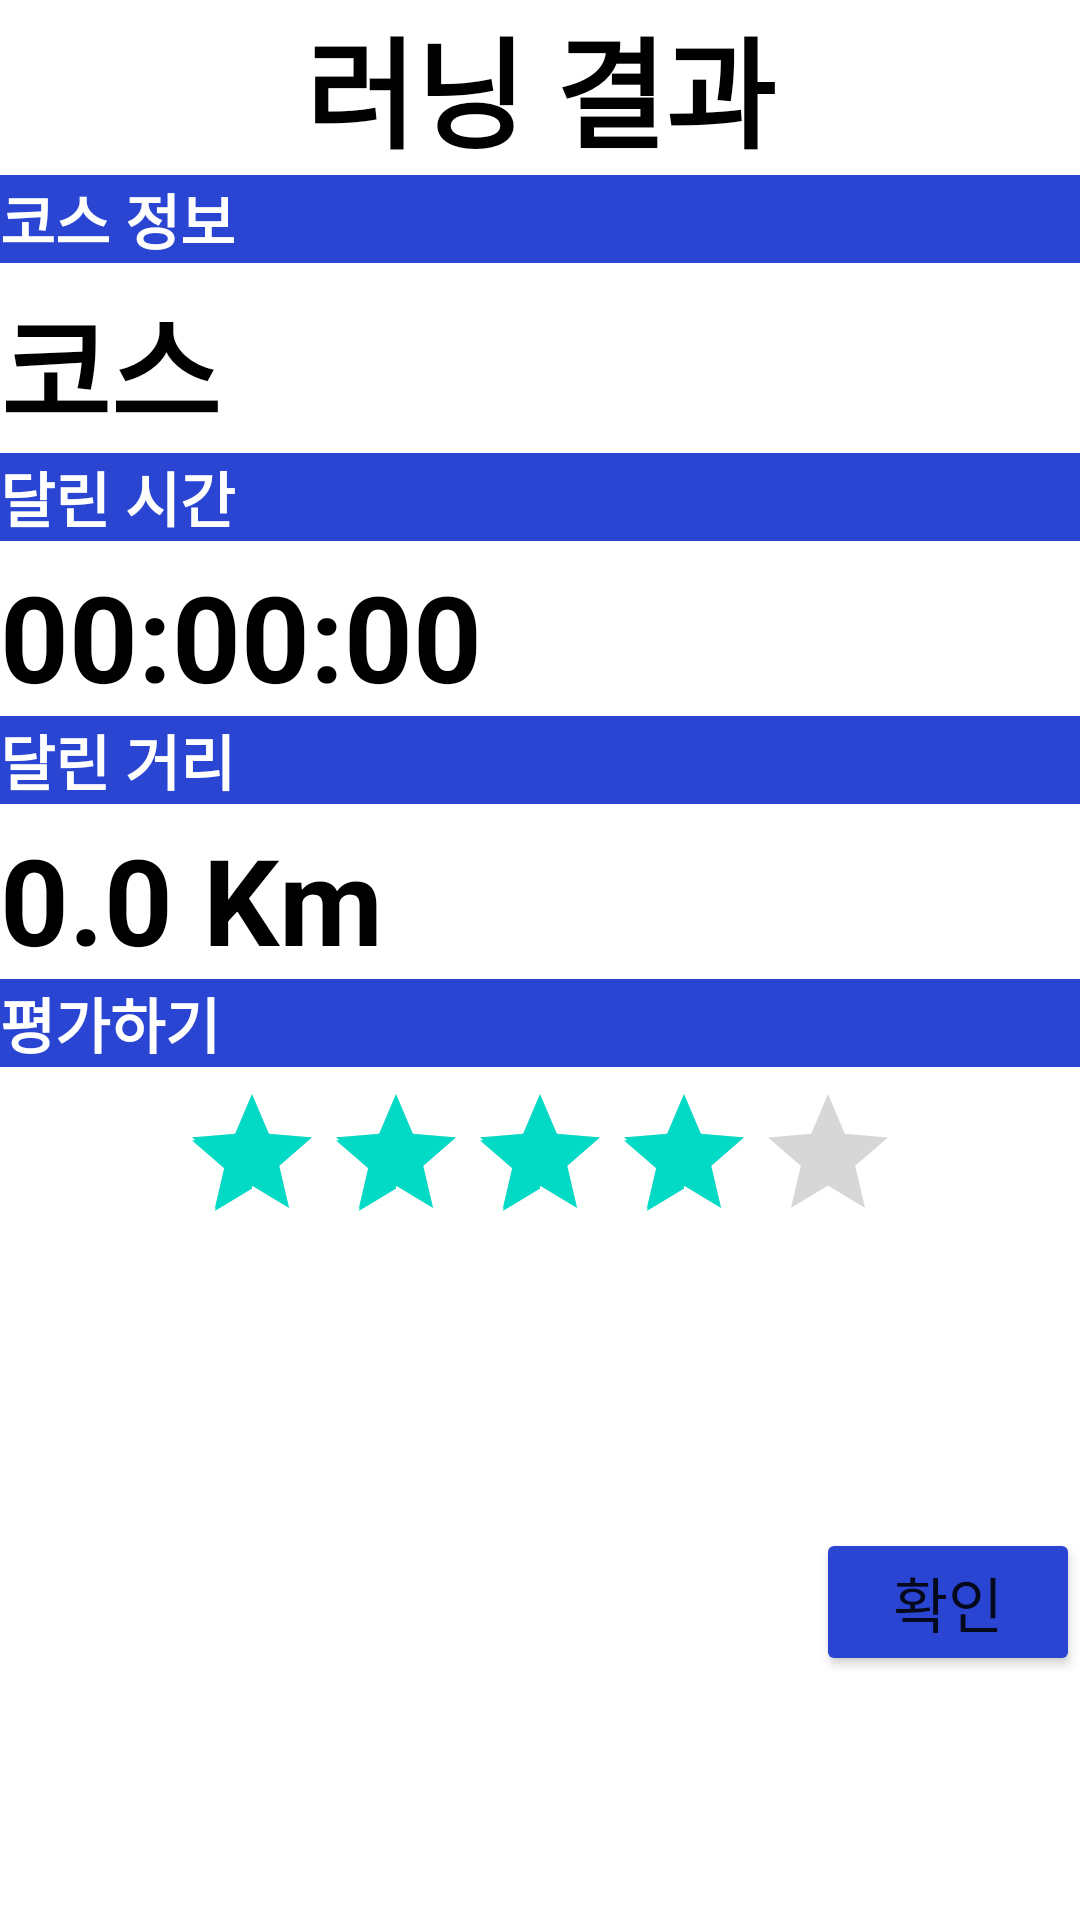

Here is an Android app screen rendered from its layout file. Give the layout XML and the strings, colors and styles it references.
<!-- AndroidManifest.xml: application theme Theme.Running_app -->
<!-- res/layout/result_dialog.xml -->
<?xml version="1.0" encoding="utf-8"?>
<androidx.constraintlayout.widget.ConstraintLayout xmlns:android="http://schemas.android.com/apk/res/android"
    xmlns:app="http://schemas.android.com/apk/res-auto"
    xmlns:tools="http://schemas.android.com/tools"
    android:layout_width="wrap_content"
    android:layout_height="wrap_content"
    android:layout_gravity="center_horizontal">


    <TextView
        android:id="@+id/result"
        android:layout_width="wrap_content"
        android:layout_height="wrap_content"
        android:text="러닝 결과"
        android:textColor="@color/black"
        android:textSize="40sp"
        android:textStyle="bold"
        app:layout_constraintEnd_toEndOf="parent"
        app:layout_constraintStart_toStartOf="parent"
        app:layout_constraintTop_toTopOf="parent" />

    <TextView
        android:id="@+id/tv_course"
        android:layout_width="360dp"
        android:layout_height="wrap_content"
        android:background="#2B45D3"
        android:text="코스 정보"
        android:textColor="@color/white"
        android:textSize="20sp"
        android:textStyle="bold"
        app:layout_constraintEnd_toEndOf="parent"
        app:layout_constraintStart_toStartOf="parent"
        app:layout_constraintTop_toBottomOf="@+id/result" />

    <TextView
        android:id="@+id/course"
        android:layout_width="wrap_content"
        android:layout_height="wrap_content"
        android:layout_marginTop="5dp"
        android:text="코스"
        android:textColor="@color/black"
        android:textSize="40sp"
        android:textStyle="bold"
        app:layout_constraintStart_toStartOf="parent"
        app:layout_constraintTop_toBottomOf="@+id/tv_course" />

    <TextView
        android:id="@+id/tv_time"
        android:layout_width="360dp"
        android:layout_height="wrap_content"
        android:background="#2B45D3"
        android:text="달린 시간"
        android:textColor="@color/white"
        android:textSize="20sp"
        android:textStyle="bold"
        app:layout_constraintEnd_toEndOf="parent"
        app:layout_constraintStart_toStartOf="parent"
        app:layout_constraintTop_toBottomOf="@+id/course" />

    <TextView
        android:id="@+id/time"
        android:layout_width="wrap_content"
        android:layout_height="wrap_content"
        android:layout_marginTop="5dp"
        android:text="00:00:00"
        android:textColor="@color/black"
        android:textSize="40sp"
        android:textStyle="bold"
        app:layout_constraintStart_toStartOf="parent"
        app:layout_constraintTop_toBottomOf="@+id/tv_time" />

    <TextView
        android:id="@+id/tv_distance"
        android:layout_width="0dp"
        android:layout_height="wrap_content"
        android:background="#2B45D3"
        android:text="달린 거리"
        android:textColor="@color/white"
        android:textSize="20sp"
        android:textStyle="bold"
        app:layout_constraintEnd_toEndOf="parent"
        app:layout_constraintStart_toStartOf="parent"
        app:layout_constraintTop_toBottomOf="@+id/time" />

    <TextView
        android:id="@+id/distance"
        android:layout_width="wrap_content"
        android:layout_height="wrap_content"
        android:layout_marginTop="5dp"
        android:text="0.0 Km"
        android:textColor="@color/black"
        android:textSize="40sp"
        android:textStyle="bold"
        app:layout_constraintStart_toStartOf="parent"
        app:layout_constraintTop_toBottomOf="@+id/tv_distance" />

    <TextView
        android:id="@+id/tv_grade"
        android:layout_width="0dp"
        android:layout_height="wrap_content"
        android:background="#2B45D3"
        android:text="평가하기"
        android:textColor="@color/white"
        android:textSize="20sp"
        android:textStyle="bold"
        app:layout_constraintEnd_toEndOf="parent"
        app:layout_constraintStart_toStartOf="parent"
        app:layout_constraintTop_toBottomOf="@+id/distance" />

    <RatingBar
        android:id="@+id/ratingBar"
        android:layout_width="wrap_content"
        android:layout_height="wrap_content"
        android:layout_marginTop="5dp"
        android:isIndicator="false"
        android:numStars="5"
        android:rating="4"
        app:layout_constraintEnd_toEndOf="parent"
        app:layout_constraintStart_toStartOf="parent"
        app:layout_constraintTop_toBottomOf="@+id/tv_grade" />

    <Button
        android:id="@+id/btn_ok"
        android:layout_width="wrap_content"
        android:layout_height="wrap_content"
        android:layout_marginTop="10dp"
        android:backgroundTint="#2B45D3"
        android:text="확인"
        android:textSize="20sp"
        app:layout_constraintBottom_toBottomOf="parent"
        app:layout_constraintEnd_toEndOf="parent"
        app:layout_constraintTop_toBottomOf="@+id/ratingBar" />

</androidx.constraintlayout.widget.ConstraintLayout>
<!-- resources referenced by this layout -->
<resources>
  <style name="Theme.Running_app" parent="Theme.MaterialComponents.DayNight.DarkActionBar">
          
          <item name="colorPrimary">@color/purple_500</item>
          <item name="colorPrimaryVariant">@color/purple_700</item>
          <item name="colorOnPrimary">@color/white</item>
          
          <item name="colorSecondary">@color/teal_200</item>
          <item name="colorSecondaryVariant">@color/teal_700</item>
          <item name="colorOnSecondary">@color/black</item>
          
          <item name="android:statusBarColor" tools:targetApi="l">?attr/colorPrimaryVariant</item>
          
          <item name="windowActionBar">false</item>
          <item name="windowNoTitle">true</item>
      </style>
  <!-- not gathered from this repository: default colours our renderer supplied (Android Studio template values) -->
  <color name="purple_500">#FF6200EE</color>
  <color name="purple_700">#FF3700B3</color>
  <color name="teal_200">#FF03DAC5</color>
  <color name="teal_700">#FF018786</color>
  <color name="black">#FF000000</color>
  <color name="white">#FFFFFFFF</color>
</resources>
